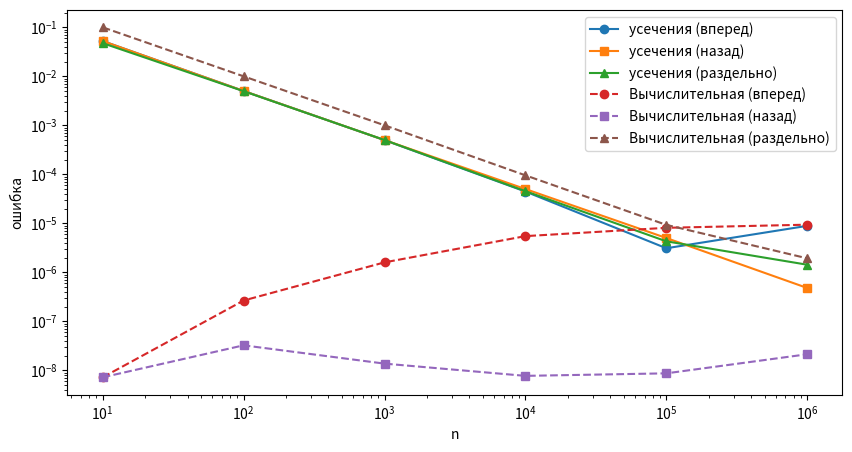

Write Python code to recreate this figure.
from numpy import float32, float64, log
import matplotlib.pyplot as plt

ln2=log(2)
N = 7


def find_sum(n, order=0, num_type=float32):
    s = num_type(0.0)
    l = range(1, n)
    if(order == -1):
        l=reversed(l)
    
    for k in l:
        s += num_type(pow(-1, k+1)/k)
    return s


def find_sep_sum(n, num_type=float32):
    possitive = 0
    negative = 0
    for k in range(1,n+1, 2):
        possitive += num_type(1/k)
    for k in range(2, n+1, 2):
        negative+=num_type(1/(k))
    return num_type(possitive - negative)


def find_error(n):
    return abs(find_sum(n) - float32(ln2))

n100 = 100
n10k = 10_000

S10k = find_sum(n10k)
error_S10k = find_error(n10k)

print("error n=10k:", error_S10k)
print("оценка усечения: ", error_S10k<= float32(1/(n10k+1)))
print("ошибка усечения: ", error_S10k - 1/(n10k+1))


err_usech_fwd, err_usech_bwd, err_usech_sep = [], [], []
err_comp_fwd, err_comp_bwd, err_comp_sep = [], [], []

for i in range(1, N):
    n = pow(10, i)

    s64 = find_sum(n, 0, float64)

    s32_fwd = find_sum(n, 0, float32)
    s32_bwd = find_sum(n, -1, float32)
    s32_sep = find_sep_sum(n, float32)

    # ошибка усечения
    err_usech_fwd.append(abs(s32_fwd - ln2))
    err_usech_bwd.append(abs(s32_bwd - ln2))
    err_usech_sep.append(abs(s32_sep - ln2))

    # ошибка вычислений
    err_comp_fwd.append(abs(s32_fwd - s64))
    err_comp_bwd.append(abs(s32_bwd - s64))
    err_comp_sep.append(abs(s32_sep - s64))

    print(f"слева направо n={n}: ", s32_fwd)
    print(f"справа налево n={n}: ", s32_bwd)
    print(f"раздельно n={n}: ", s32_sep)
    print()


# я не понял что значит повышенная точность, буду использовать float64
s = 0
for k in range(1, n10k):
    s += float64(pow(-1, k+1)/k)
print("повышщенная точность : ",s)

print("\n|̂ Sn − ln 2| и |̂ Sn − Sn|.")

print("прямая: ", abs(find_sum(n10k, 0)-log(2)), " ", abs(find_sum(n10k, 0) - find_sum(n10k, 0, float64)))
print("обратно: ", abs(find_sum(n10k, -1)-log(2)), " ", abs(find_sum(n10k, -1) - find_sum(n10k, -1, float64)))
print("раздельно: ", abs(find_sep_sum(n10k)-log(2)), " ", abs(find_sep_sum(n10k) - find_sep_sum(n10k, float64)))


# пусть по y - ошибка по x - n

n_values=[pow(10,i) for i in range(1,N)]
plt.figure(figsize=(10, 5))
plt.loglog(n_values, err_usech_fwd, 'o-', label='усечения (вперед)')
plt.loglog(n_values, err_usech_bwd, 's-', label='усечения (назад)')
plt.loglog(n_values, err_usech_sep, '^-', label='усечения (раздельно)')

plt.loglog(n_values, err_comp_fwd, 'o--', label='Вычислительная (вперед)')
plt.loglog(n_values, err_comp_bwd, 's--', label='Вычислительная (назад)')
plt.loglog(n_values, err_comp_sep, '^--', label='Вычислительная (раздельно)')

plt.yscale("log") 
plt.xlabel("n")
plt.ylabel("ошибка")
plt.legend()
plt.show()
plt.savefig('график ошибок.png')
